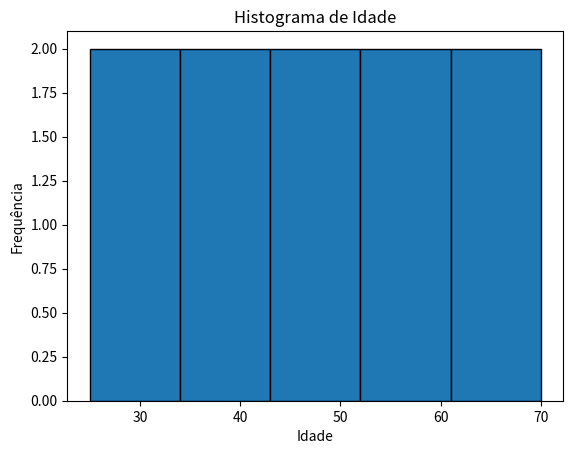

Here is the Python script that generated this plot:
"""
Visualização de Dados com Pandas:

Crie gráficos simples, como histogramas ou gráficos de dispersão, usando funções de visualização do Pandas.

"""

# Histograma
import pandas as pd
import matplotlib.pyplot as plt 

dados = {'Idade': [25, 30, 35, 40, 45, 50, 55, 60, 65, 70],
         'Salário': [50000, 60000, 75000, 80000, 90000,
                      95000, 110000, 120000, 130000, 140000]}

df = pd.DataFrame(dados)

df['Idade'].plot(kind='hist', bins=5, edgecolor='black')
plt.title('Histograma de Idade')
plt.xlabel('Idade')
plt.ylabel('Frequência')
plt.show()

# Gráfico de Dispersão
# plotando um gráfico de dispersão entre 'Idade e 'Salário'